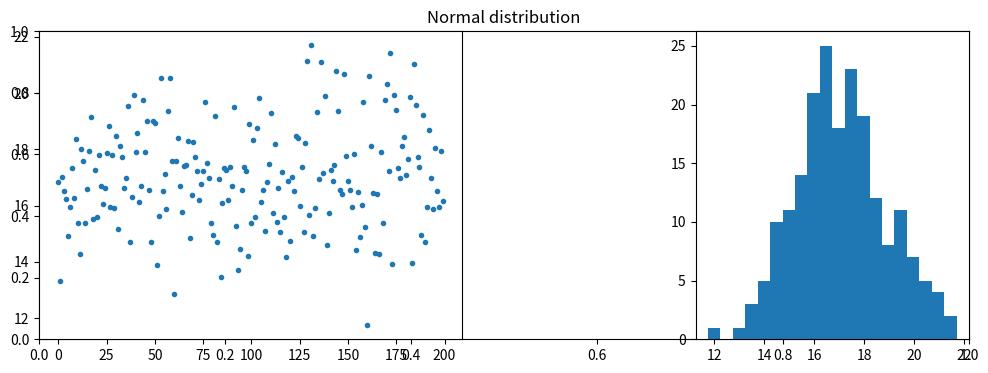

Source code (Python):
# exercise 4.3.1

from matplotlib.pyplot import (figure, title, subplot, plot, hist, show)
import numpy as np


# Number of samples
N = 200

# Mean
mu = 17

# Standard deviation
s = 2

# Number of bins in histogram
nbins = 20

# Generate samples from the Normal distribution
X = np.random.normal(mu,s,N).T 
# or equally:
X = np.random.randn(N).T * s + mu

# Plot the samples and histogram
figure(figsize=(12,4))
title('Normal distribution')
subplot(1,2,1)
plot(X,'.')
subplot(1,3,3)
hist(X, bins=nbins)
show()

print('Ran Exercise 4.3.1')